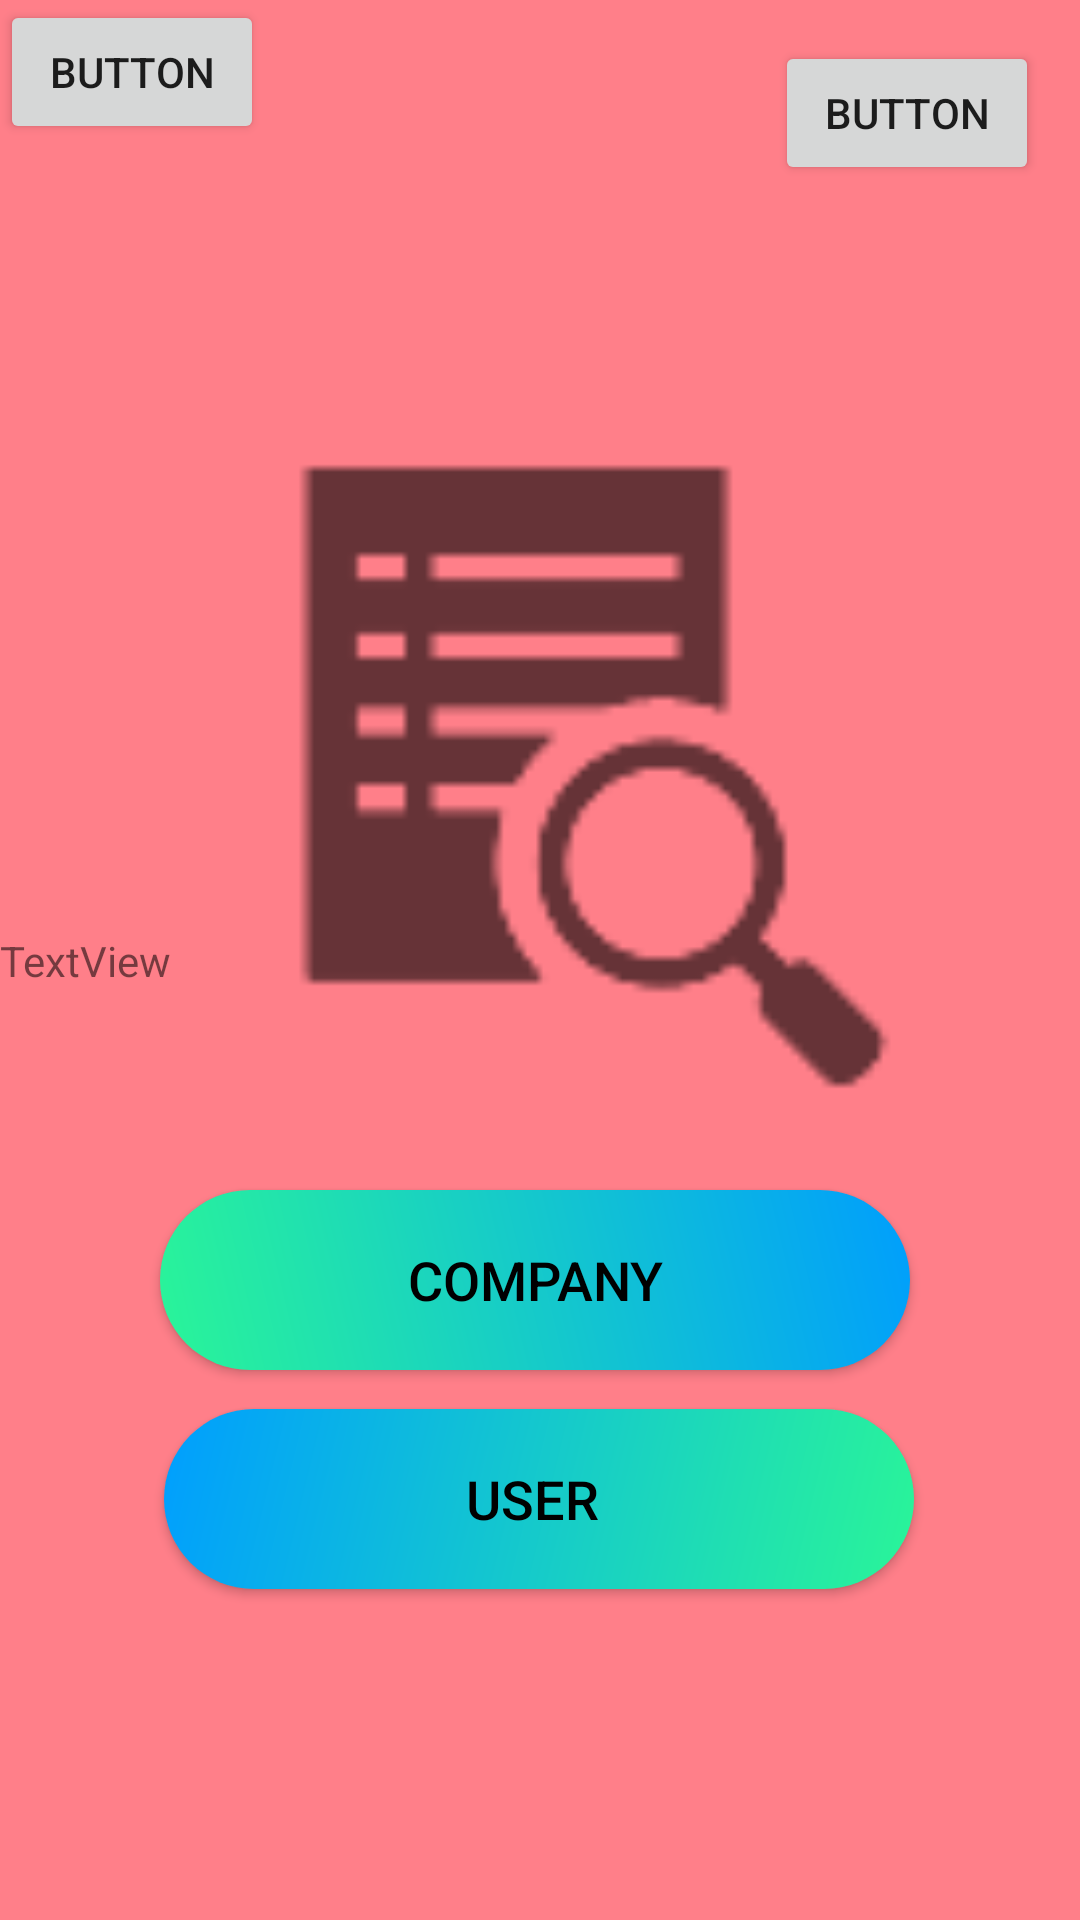

This screen was rendered from an Android layout file. Write that file and the resources it references.
<!-- AndroidManifest.xml: application theme AppTheme -->
<!-- res/layout/activity_main.xml -->
<?xml version="1.0" encoding="utf-8"?>
<androidx.constraintlayout.widget.ConstraintLayout xmlns:android="http://schemas.android.com/apk/res/android"
    xmlns:app="http://schemas.android.com/apk/res-auto"
    xmlns:tools="http://schemas.android.com/tools"
    android:layout_width="match_parent"
    android:layout_height="match_parent"
    android:background="#FF7F89"
    android:longClickable="false"
    tools:context=".MainActivity">

    <Button
        android:id="@+id/button"
        android:layout_width="250dp"
        android:layout_height="60dp"
        android:background="@drawable/cutsom_button"
        android:text="COMPANY"
        android:textAllCaps="false"
        android:textColor="#000000"
        android:textSize="18sp"
        app:layout_constraintBottom_toBottomOf="parent"
        app:layout_constraintEnd_toEndOf="parent"
        app:layout_constraintHorizontal_bias="0.484"
        app:layout_constraintStart_toStartOf="parent"
        app:layout_constraintTop_toTopOf="parent"
        app:layout_constraintVertical_bias="0.684" />

    <Button
        android:id="@+id/button2"
        android:layout_width="250dp"
        android:layout_height="60dp"
        android:background="@drawable/custom_button1"
        android:text="USER "
        android:textColor="#000000"
        android:textSize="18sp"
        app:layout_constraintBottom_toBottomOf="parent"
        app:layout_constraintEnd_toEndOf="parent"
        app:layout_constraintHorizontal_bias="0.496"
        app:layout_constraintStart_toStartOf="parent"
        app:layout_constraintTop_toTopOf="parent"
        app:layout_constraintVertical_bias="0.81" />

    <Button
        android:id="@+id/button_recycler"
        android:layout_width="wrap_content"
        android:layout_height="wrap_content"
        android:text="Button"
        app:layout_constraintBottom_toBottomOf="parent"
        app:layout_constraintEnd_toEndOf="parent"
        app:layout_constraintHorizontal_bias="0.95"
        app:layout_constraintStart_toStartOf="parent"
        app:layout_constraintTop_toTopOf="parent"
        app:layout_constraintVertical_bias="0.023" />

    <ImageView
        android:id="@+id/imageView"
        android:layout_width="253dp"
        android:layout_height="294dp"
        app:layout_constraintBottom_toBottomOf="parent"
        app:layout_constraintEnd_toEndOf="parent"
        app:layout_constraintHorizontal_bias="0.497"
        app:layout_constraintStart_toStartOf="parent"
        app:layout_constraintTop_toTopOf="parent"
        app:layout_constraintVertical_bias="0.277"
        app:srcCompat="?android:attr/actionModeFindDrawable" />

    <TextView
        android:id="@+id/textView9"
        android:layout_width="wrap_content"
        android:layout_height="wrap_content"
        android:text="TextView"
        app:layout_constraintBottom_toBottomOf="parent"
        app:layout_constraintStart_toStartOf="parent"
        app:layout_constraintTop_toTopOf="parent" />

    <Button
        android:id="@+id/d"
        android:layout_width="wrap_content"
        android:layout_height="wrap_content"
        android:text="Button"
        tools:layout_editor_absoluteX="6dp"
        tools:layout_editor_absoluteY="17dp" />

</androidx.constraintlayout.widget.ConstraintLayout>
<!-- resources referenced by this layout -->
<resources>
  <!-- drawable custom_button1 (drawable) -->
  <?xml version="1.0" encoding="utf-8"?>
  <shape xmlns:android="http://schemas.android.com/apk/res/android" android:shape="rectangle">
  
      <gradient android:startColor="#2AF598" android:endColor="#009EFF" android:type="linear" android:angle="135"/>
      <corners android:radius="50dp"/>
  
  
  
  
  </shape>
  <!-- drawable cutsom_button (drawable) -->
  <?xml version="1.0" encoding="utf-8"?>
  <shape xmlns:android="http://schemas.android.com/apk/res/android" android:shape="rectangle">
  
      <gradient android:startColor="#2AF598" android:endColor="#009EFD" android:type="linear" android:angle="45"/>
      <corners android:radius="50dp"/>
  
  
  
  
  </shape>
  <style name="AppTheme" parent="Theme.AppCompat.Light.NoActionBar">
          
          <item name="colorPrimary">@color/colorPrimary</item>
          <item name="colorPrimaryDark">@color/colorPrimaryDark</item>
          <item name="colorAccent">@color/colorAccent</item>
          <item name="android:windowAnimationStyle">@style/animation</item>
      </style>
  <color name="colorPrimary">#008577</color>
  <color name="colorPrimaryDark">#00574B</color>
  <color name="colorAccent">#D81B60</color>
  <style name="animation">
          <item name="android:windowEnterAnimation">@android:anim/fade_in</item>
          <item name="android:windowExitAnimation">@android:anim/fade_out</item>
      </style>
</resources>
